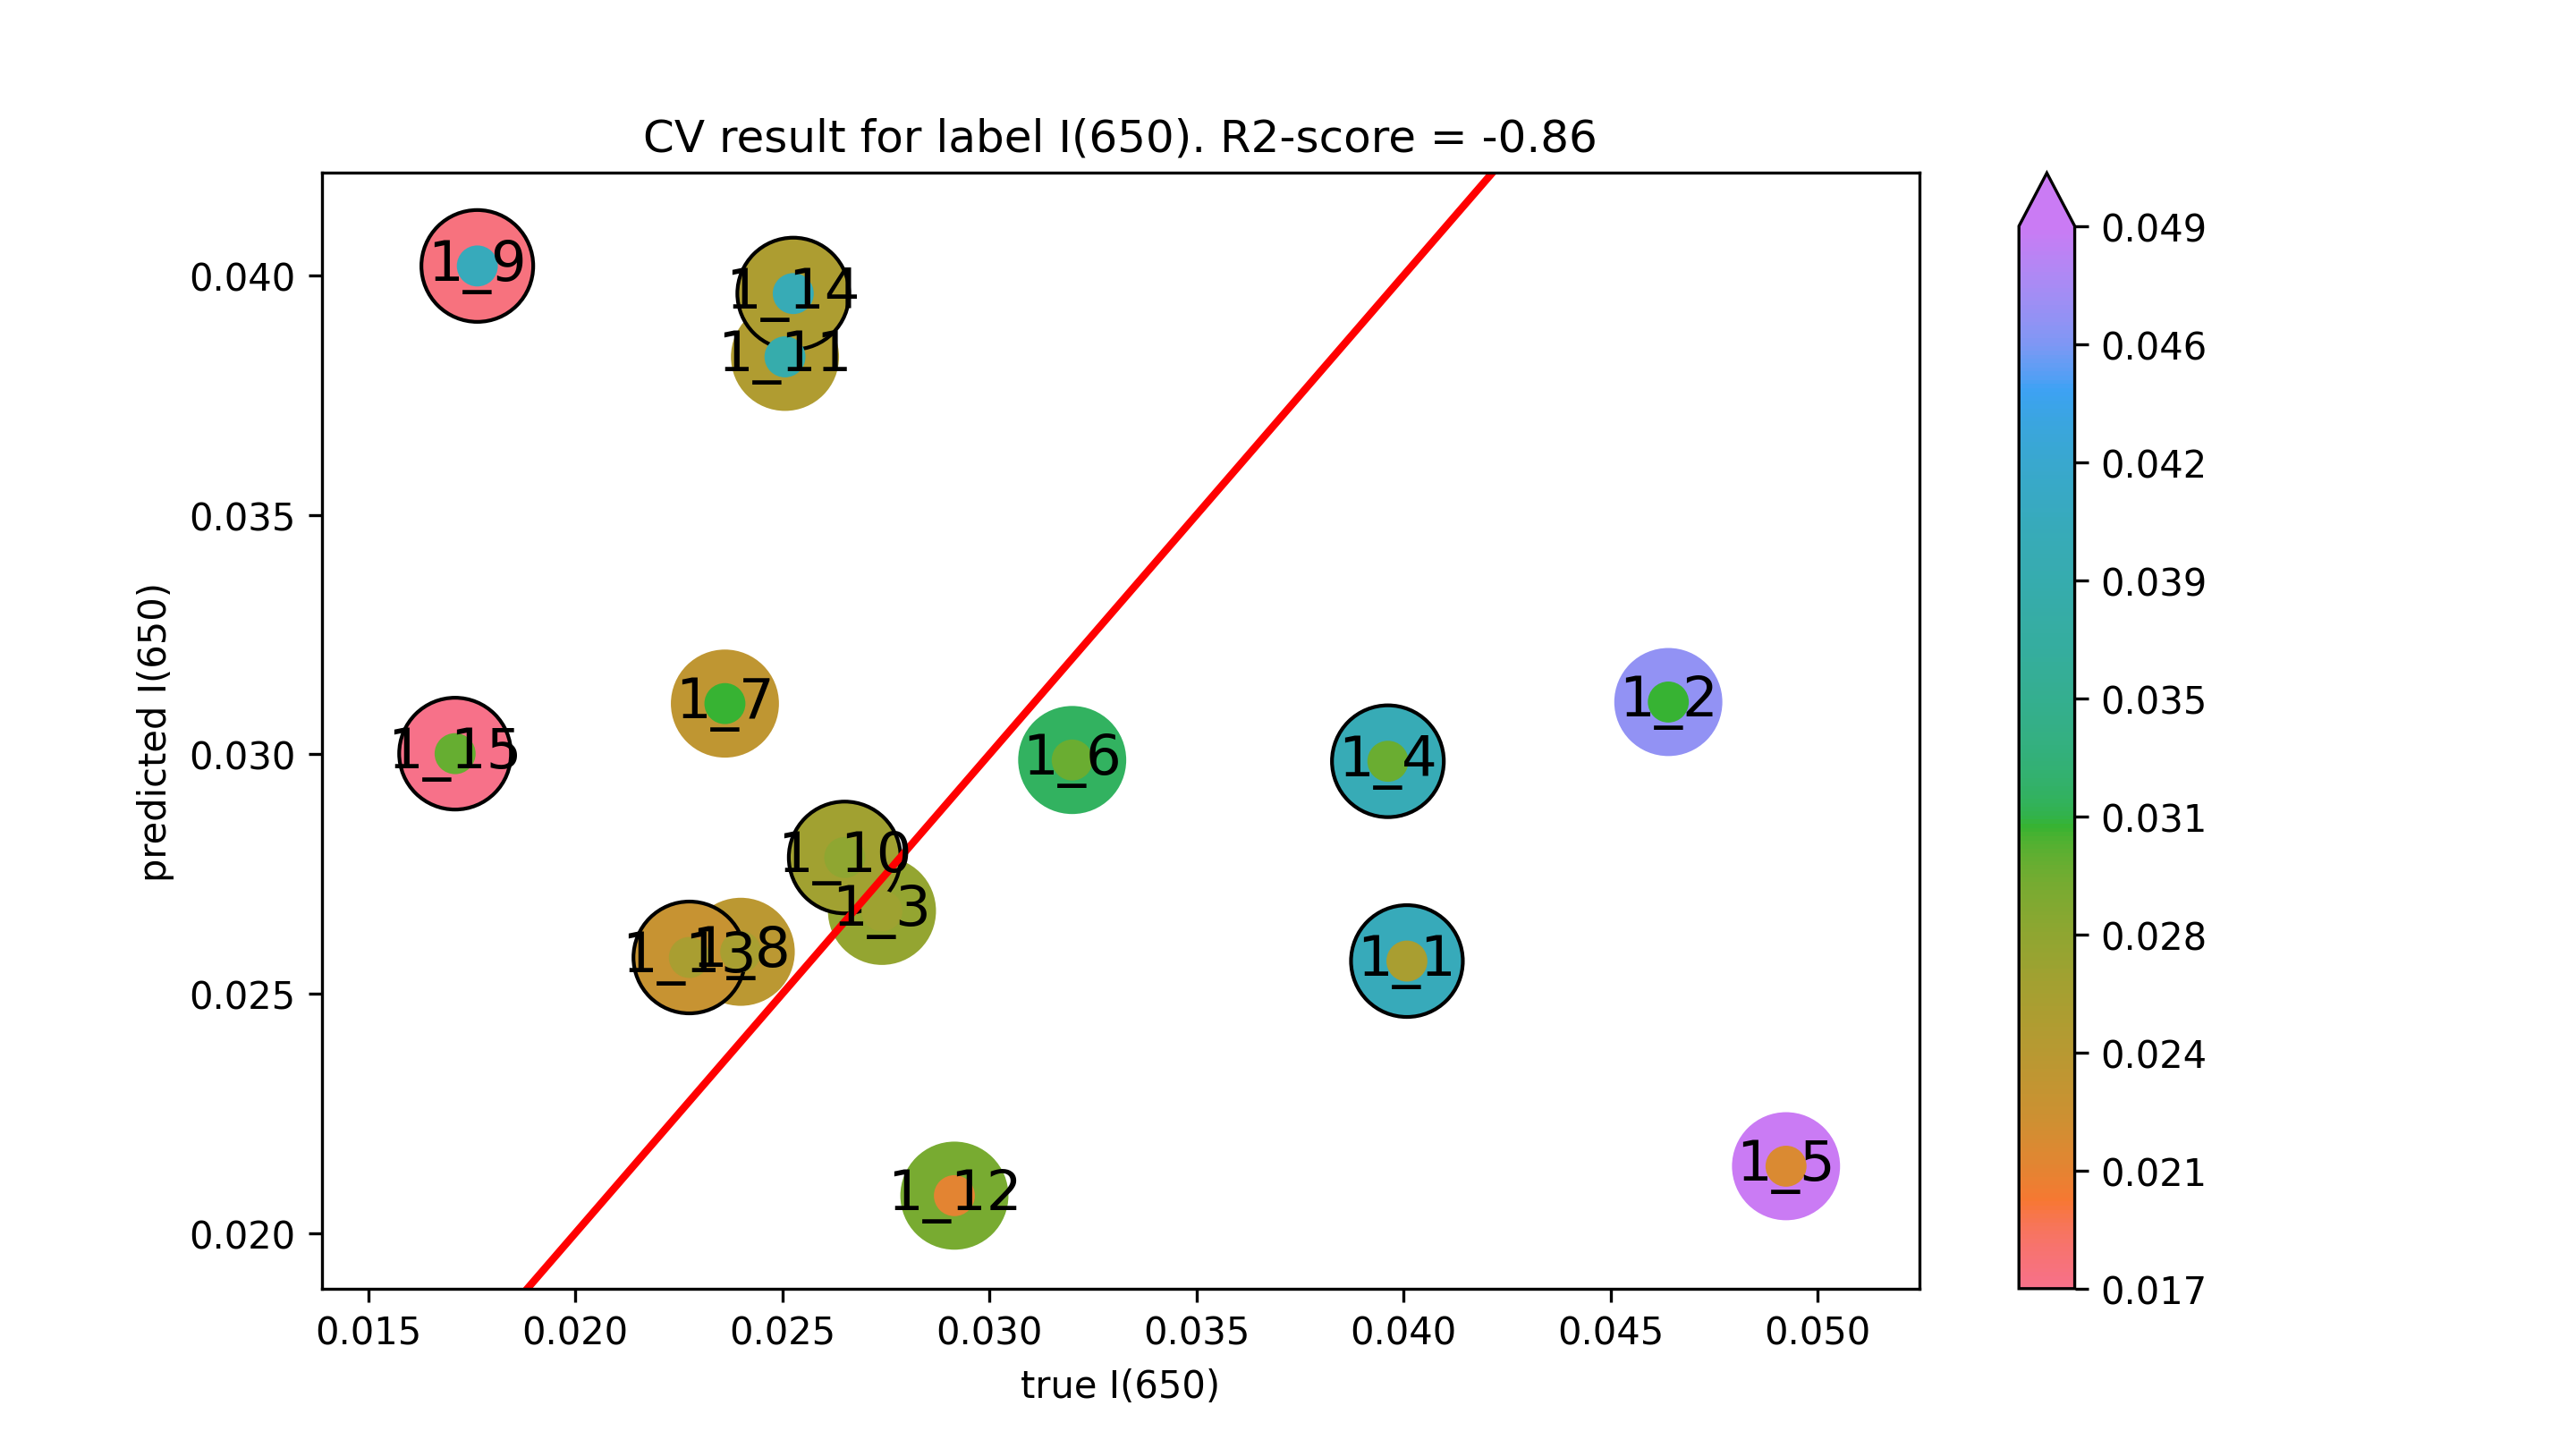

Source data for this figure (header and first rows):
true I(650), predicted I(650)
0.04008, 0.02568
0.04639, 0.03109
0.02741, 0.02673
0.03962, 0.02986
0.04923, 0.0214
0.032, 0.02988
0.02361, 0.03106
0.024, 0.02588
0.01764, 0.0402
0.02651, 0.02785
0.02506, 0.0383
0.02915, 0.02079
0.02276, 0.02576
0.02526, 0.03962
0.0171, 0.03001
